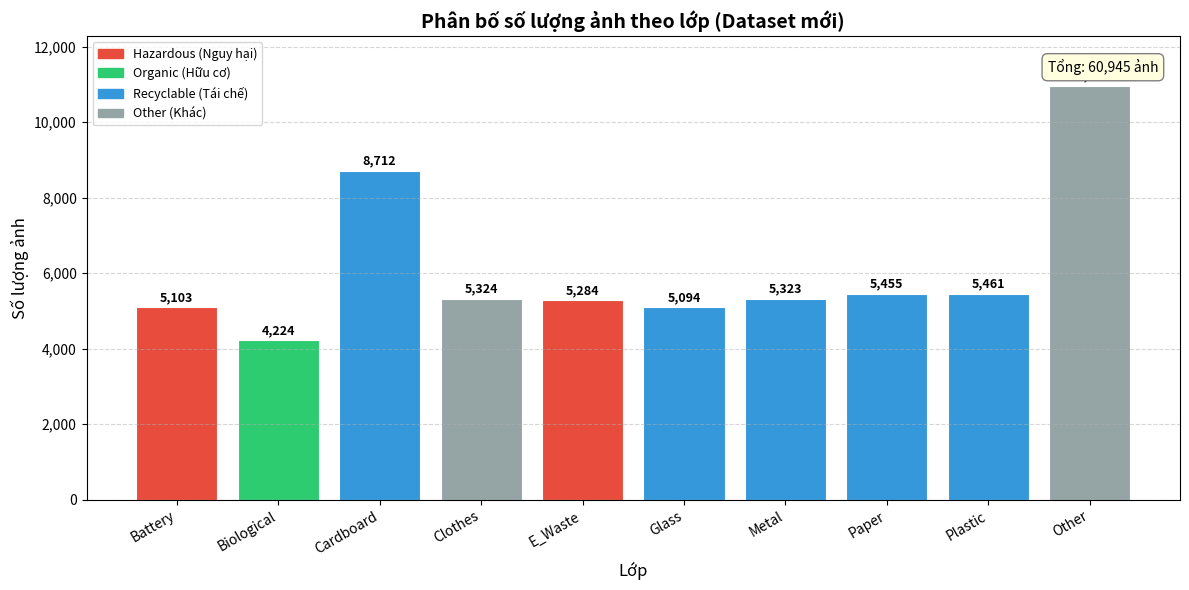
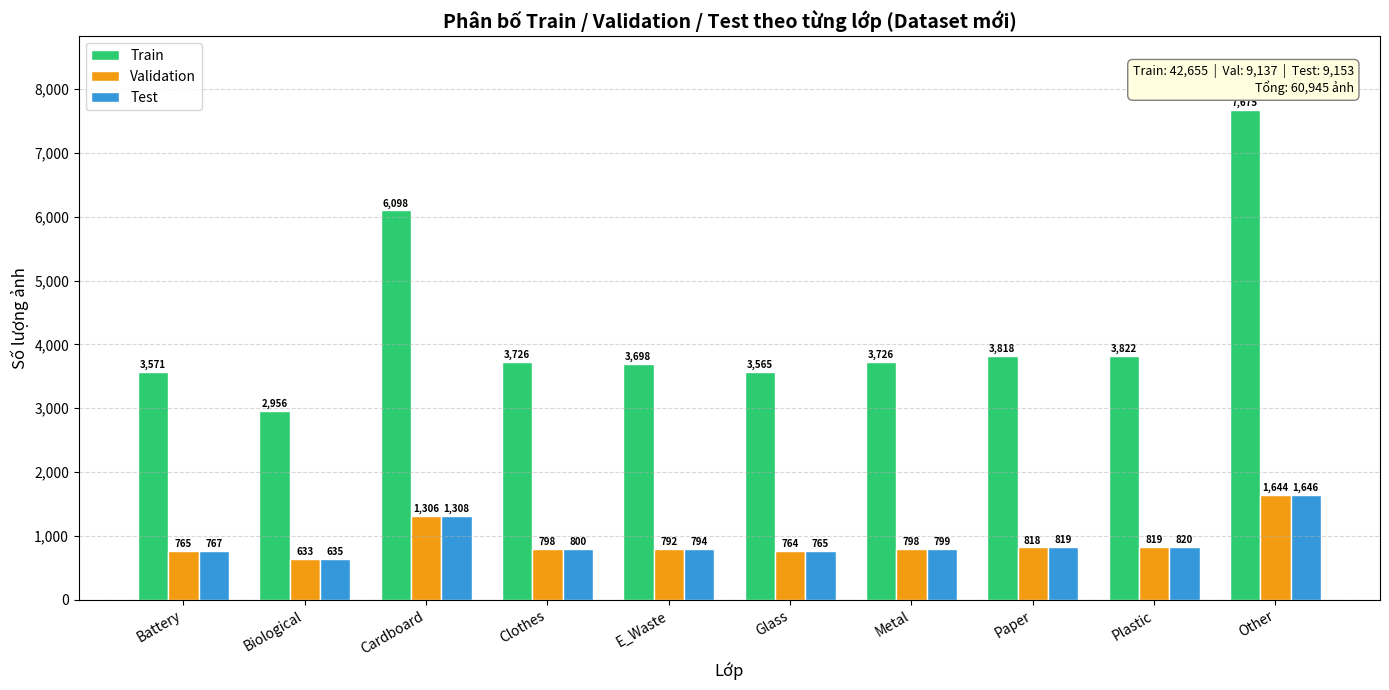

Generate these figures, in order, with matplotlib:
"""
Generate new class_distribution.png and train_val_test_distribution.png
for waste_dataset_v1 splits.
"""
import matplotlib
matplotlib.use("Agg")
import matplotlib.pyplot as plt
import matplotlib.patches as mpatches
import numpy as np
from pathlib import Path

# ── Data ──────────────────────────────────────────────────────────────────────
CLASSES = [
    "Battery", "Biological", "Cardboard", "Clothes", "E_Waste",
    "Glass", "Metal", "Paper", "Plastic", "Other"
]

DATA = {
    "Battery":   {"train": 3571, "val": 765,  "test": 767},
    "Biological":{"train": 2956, "val": 633,  "test": 635},
    "Cardboard": {"train": 6098, "val": 1306, "test": 1308},
    "Clothes":   {"train": 3726, "val": 798,  "test": 800},
    "E_Waste":   {"train": 3698, "val": 792,  "test": 794},
    "Glass":     {"train": 3565, "val": 764,  "test": 765},
    "Metal":     {"train": 3726, "val": 798,  "test": 799},
    "Paper":     {"train": 3818, "val": 818,  "test": 819},
    "Plastic":   {"train": 3822, "val": 819,  "test": 820},
    "Other":     {"train": 7675, "val": 1644, "test": 1646},
}

# Bin colour mapping
BIN_COLORS = {
    "Battery":  "#e74c3c",   # Hazardous – red
    "E_Waste":  "#e74c3c",
    "Biological": "#2ecc71", # Organic – green
    "Cardboard": "#3498db",  # Recyclable – blue
    "Glass":    "#3498db",
    "Metal":    "#3498db",
    "Paper":    "#3498db",
    "Plastic":  "#3498db",
    "Clothes":  "#95a5a6",  # Other – grey
    "Other":    "#95a5a6",
}

LABEL_COLORS = {
    "Hazardous":  "#e74c3c",
    "Organic":    "#2ecc71",
    "Recyclable": "#3498db",
    "Other":      "#95a5a6",
}

OUT_DIR = Path("reports/figures")
OUT_DIR.mkdir(parents=True, exist_ok=True)

# ── Figure 1: class_distribution.png ─────────────────────────────────────────
def plot_class_distribution():
    totals = [DATA[c]["train"] + DATA[c]["val"] + DATA[c]["test"] for c in CLASSES]
    colors = [BIN_COLORS[c] for c in CLASSES]

    fig, ax = plt.subplots(figsize=(12, 6))
    bars = ax.bar(CLASSES, totals, color=colors, edgecolor="white", linewidth=0.8)

    # Add value labels on top of bars
    for bar, val in zip(bars, totals):
        ax.text(bar.get_x() + bar.get_width() / 2, bar.get_height() + 80,
                f"{val:,}", ha="center", va="bottom", fontsize=9, fontweight="bold")

    total_all = sum(totals)
    ax.text(0.98, 0.95, f"Tổng: {total_all:,} ảnh", transform=ax.transAxes,
            ha="right", va="top", fontsize=10,
            bbox=dict(boxstyle="round,pad=0.4", facecolor="lightyellow", edgecolor="gray"))

    ax.set_xlabel("Lớp", fontsize=12)
    ax.set_ylabel("Số lượng ảnh", fontsize=12)
    ax.set_title("Phân bố số lượng ảnh theo lớp (Dataset mới)", fontsize=14, fontweight="bold")
    ax.set_ylim(0, max(totals) * 1.12)
    ax.yaxis.set_major_formatter(plt.FuncFormatter(lambda x, _: f"{int(x):,}"))
    plt.xticks(rotation=30, ha="right")
    ax.grid(axis="y", linestyle="--", alpha=0.5)

    # Legend
    legend_patches = [
        mpatches.Patch(color=LABEL_COLORS["Hazardous"],  label="Hazardous (Nguy hại)"),
        mpatches.Patch(color=LABEL_COLORS["Organic"],    label="Organic (Hữu cơ)"),
        mpatches.Patch(color=LABEL_COLORS["Recyclable"], label="Recyclable (Tái chế)"),
        mpatches.Patch(color=LABEL_COLORS["Other"],      label="Other (Khác)"),
    ]
    ax.legend(handles=legend_patches, loc="upper left", fontsize=9)

    plt.tight_layout()
    out = OUT_DIR / "class_distribution.png"
    fig.savefig(out, dpi=150, bbox_inches="tight")
    plt.close(fig)
    print(f"Saved: {out}")


# ── Figure 2: train_val_test_distribution.png ─────────────────────────────────
def plot_split_distribution():
    x = np.arange(len(CLASSES))
    width = 0.25

    train_vals = [DATA[c]["train"] for c in CLASSES]
    val_vals   = [DATA[c]["val"]   for c in CLASSES]
    test_vals  = [DATA[c]["test"]  for c in CLASSES]

    fig, ax = plt.subplots(figsize=(14, 7))

    b_train = ax.bar(x - width, train_vals, width, label="Train", color="#2ecc71", edgecolor="white")
    b_val   = ax.bar(x,         val_vals,   width, label="Validation", color="#f39c12", edgecolor="white")
    b_test  = ax.bar(x + width, test_vals,  width, label="Test", color="#3498db", edgecolor="white")

    # Value labels
    for bars in [b_train, b_val, b_test]:
        for bar in bars:
            h = bar.get_height()
            ax.text(bar.get_x() + bar.get_width() / 2, h + 30,
                    f"{int(h):,}", ha="center", va="bottom", fontsize=7, fontweight="bold")

    # Summary box
    total_train = sum(train_vals)
    total_val   = sum(val_vals)
    total_test  = sum(test_vals)
    summary = (f"Train: {total_train:,}  |  Val: {total_val:,}  |  Test: {total_test:,}\n"
               f"Tổng: {total_train+total_val+total_test:,} ảnh")
    ax.text(0.98, 0.95, summary, transform=ax.transAxes,
            ha="right", va="top", fontsize=9,
            bbox=dict(boxstyle="round,pad=0.4", facecolor="lightyellow", edgecolor="gray"))

    ax.set_xlabel("Lớp", fontsize=12)
    ax.set_ylabel("Số lượng ảnh", fontsize=12)
    ax.set_title("Phân bố Train / Validation / Test theo từng lớp (Dataset mới)", fontsize=14, fontweight="bold")
    ax.set_xticks(x)
    ax.set_xticklabels(CLASSES, rotation=30, ha="right")
    ax.yaxis.set_major_formatter(plt.FuncFormatter(lambda x, _: f"{int(x):,}"))
    ax.set_ylim(0, max(max(train_vals), max(val_vals), max(test_vals)) * 1.15)
    ax.legend(fontsize=10)
    ax.grid(axis="y", linestyle="--", alpha=0.5)

    plt.tight_layout()
    out = OUT_DIR / "train_val_test_distribution.png"
    fig.savefig(out, dpi=150, bbox_inches="tight")
    plt.close(fig)
    print(f"Saved: {out}")


if __name__ == "__main__":
    plot_class_distribution()
    plot_split_distribution()
    print("Done.")
